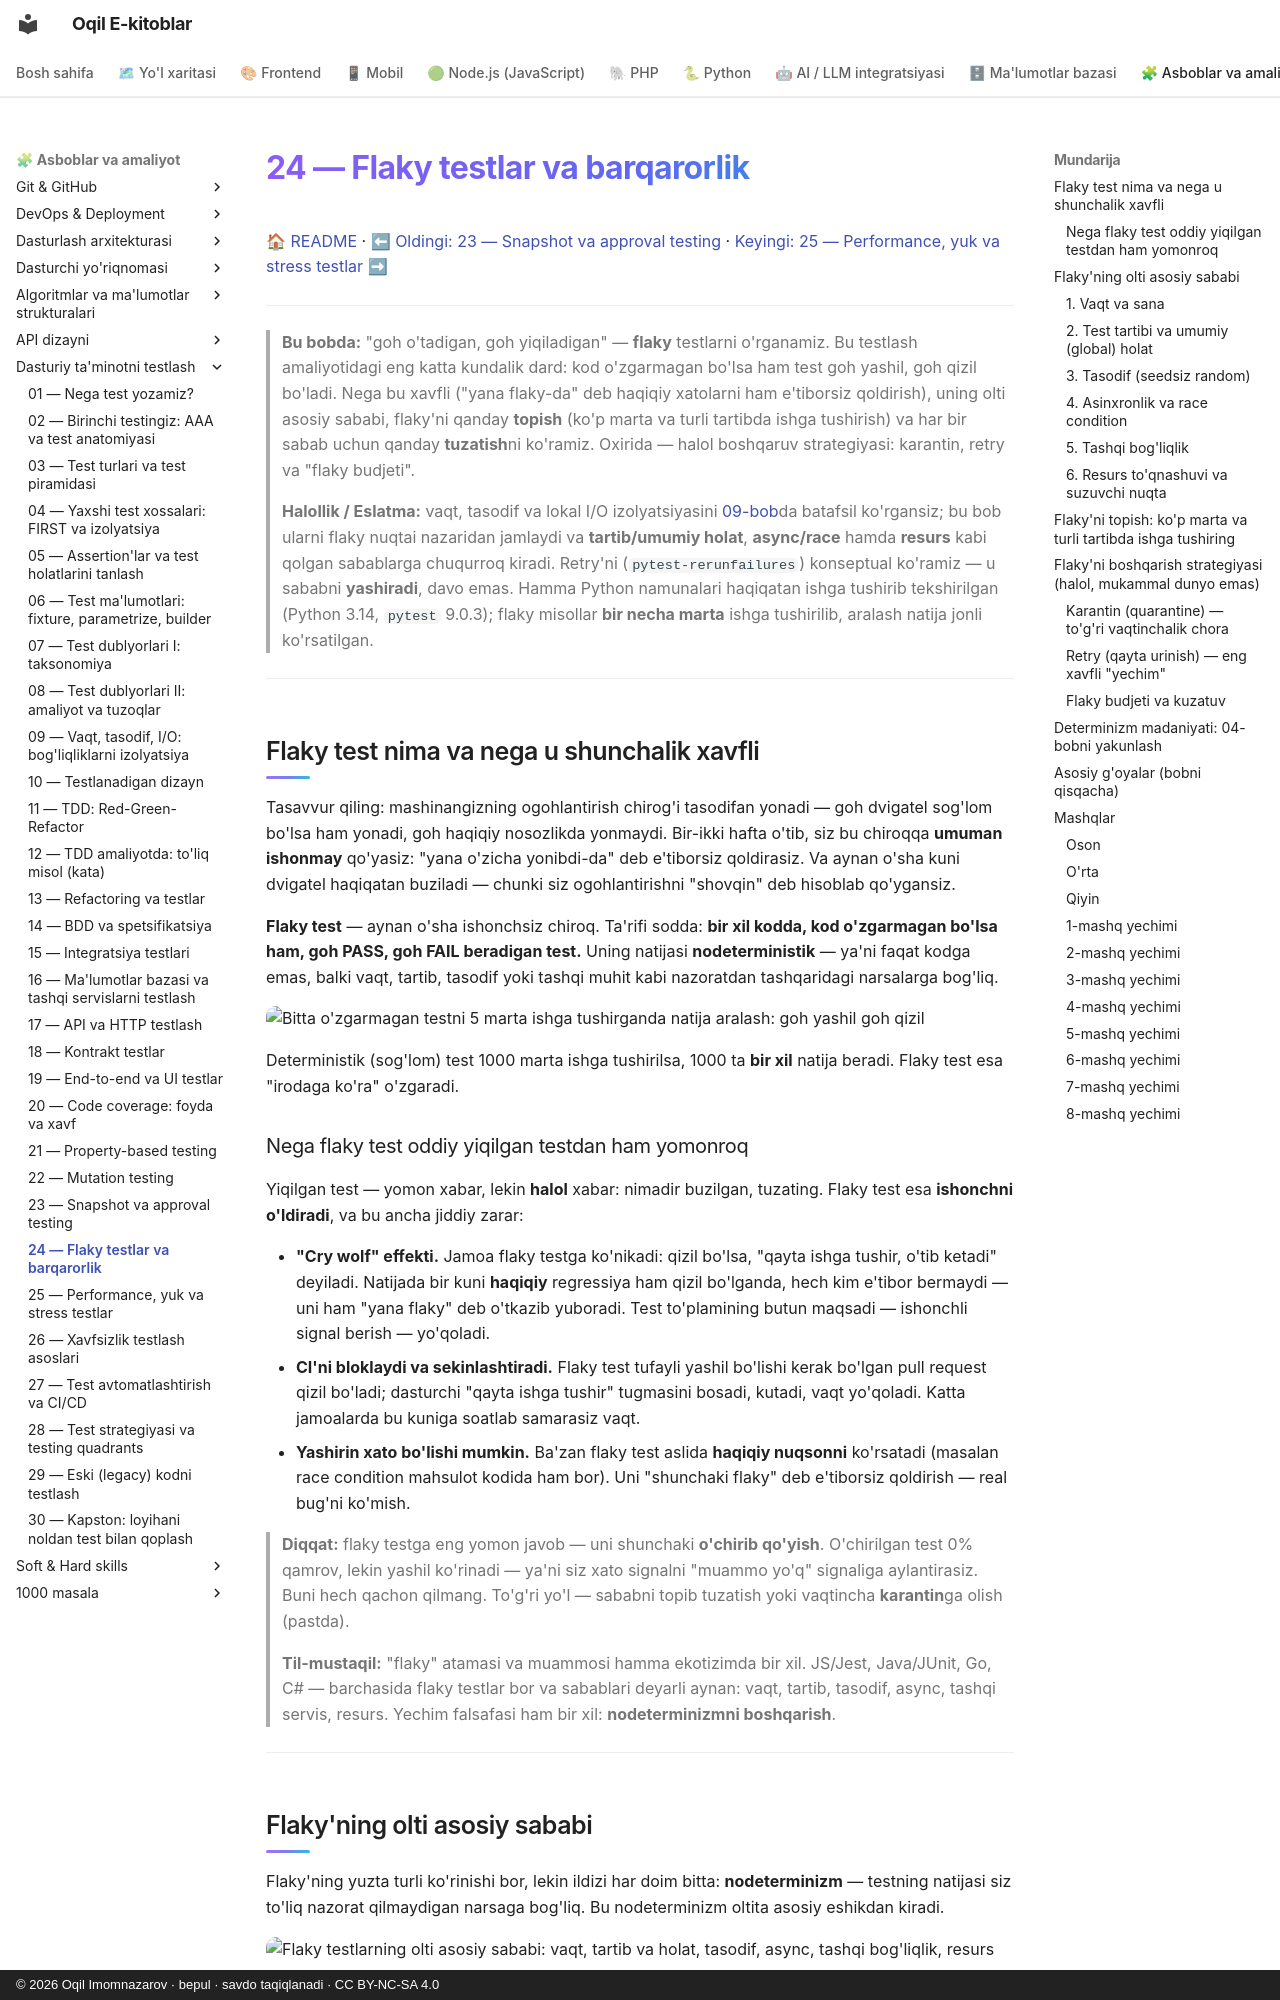

repository: iOqil/e-book · page: testing/24-flaky-testlar/index.html · generator: mkdocs · copyright: © 2026 Oqil Imomnazarov · bepul · savdo taqiqlanadi · CC BY-NC-SA 4.0

# 24 — Flaky testlar va barqarorlik

[🏠 README](./README.md) · [⬅ Oldingi: 23 — Snapshot va approval testing](./23-snapshot-approval-testing.md) · [Keyingi: 25 — Performance, yuk va stress testlar ➡](./25-performance-yuk-testlari.md)

---

> **Bu bobda:** "goh o'tadigan, goh yiqiladigan" — **flaky** testlarni o'rganamiz. Bu testlash amaliyotidagi eng katta kundalik dard: kod o'zgarmagan bo'lsa ham test goh yashil, goh qizil bo'ladi. Nega bu xavfli ("yana flaky-da" deb haqiqiy xatolarni ham e'tiborsiz qoldirish), uning olti asosiy sababi, flaky'ni qanday **topish** (ko'p marta va turli tartibda ishga tushirish) va har bir sabab uchun qanday **tuzatish**ni ko'ramiz. Oxirida — halol boshqaruv strategiyasi: karantin, retry va "flaky budjeti".
>
> **Halollik / Eslatma:** vaqt, tasodif va lokal I/O izolyatsiyasini [09-bob](./09-bogliqliklarni-izolyatsiya.md)da batafsil ko'rgansiz; bu bob ularni flaky nuqtai nazaridan jamlaydi va **tartib/umumiy holat**, **async/race** hamda **resurs** kabi qolgan sabablarga chuqurroq kiradi. Retry'ni (`pytest-rerunfailures`) konseptual ko'ramiz — u sababni **yashiradi**, davo emas. Hamma Python namunalari haqiqatan ishga tushirib tekshirilgan (Python 3.14, `pytest` 9.0.3); flaky misollar **bir necha marta** ishga tushirilib, aralash natija jonli ko'rsatilgan.

---

## Flaky test nima va nega u shunchalik xavfli

Tasavvur qiling: mashinangizning ogohlantirish chirog'i tasodifan yonadi — goh dvigatel sog'lom bo'lsa ham yonadi, goh haqiqiy nosozlikda yonmaydi. Bir-ikki hafta o'tib, siz bu chiroqqa **umuman ishonmay** qo'yasiz: "yana o'zicha yonibdi-da" deb e'tiborsiz qoldirasiz. Va aynan o'sha kuni dvigatel haqiqatan buziladi — chunki siz ogohlantirishni "shovqin" deb hisoblab qo'ygansiz.

**Flaky test** — aynan o'sha ishonchsiz chiroq. Ta'rifi sodda: **bir xil kodda, kod o'zgarmagan bo'lsa ham, goh PASS, goh FAIL beradigan test.** Uning natijasi **nodeterministik** — ya'ni faqat kodga emas, balki vaqt, tartib, tasodif yoki tashqi muhit kabi nazoratdan tashqaridagi narsalarga bog'liq.

![Bitta o'zgarmagan testni 5 marta ishga tushirganda natija aralash: goh yashil goh qizil](./rasmlar/tst24-goh-yashil-goh-qizil.svg)

Deterministik (sog'lom) test 1000 marta ishga tushirilsa, 1000 ta **bir xil** natija beradi. Flaky test esa "irodaga ko'ra" o'zgaradi.
